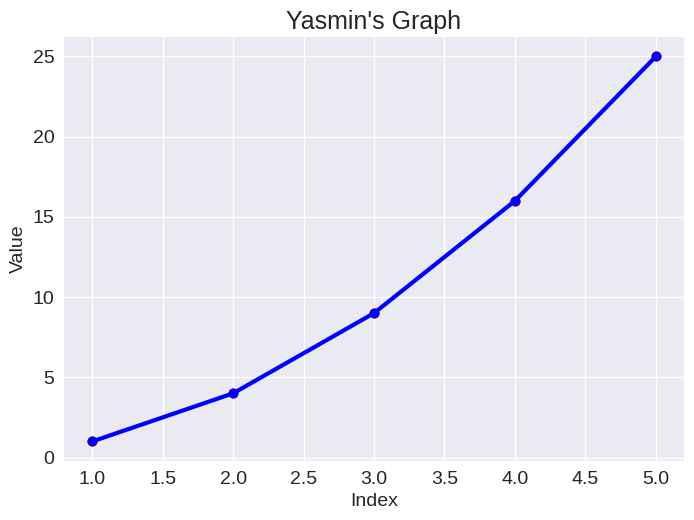

The matplotlib source for this figure:
import matplotlib.pyplot as plt

# Data for plotting
input_values = [1, 2, 3, 4, 5]
squares = [1, 4, 9, 16, 25]

# Define the x/y for scatter
x_values = input_values

y_values = squares

plt.style.use('seaborn-v0_8')

fig, ax = plt.subplots()

# Line plot
ax.plot(x_values, y_values, marker='o', color='blue', linewidth=3)

# Scatter plot
ax.scatter(x_values, y_values, color='red', s=50)

# Labels and title
ax.set_title("Yasmin's Graph", fontsize=18)
ax.set_xlabel("Index", fontsize=14)
ax.set_ylabel("Value", fontsize=14)

# Ticks
ax.tick_params(labelsize=14)
ax.ticklabel_format(style='plain')

# Show plot
plt.show()

# Save AFTER plt.show()
fig.savefig('squares_plot.png', bbox_inches='tight')
